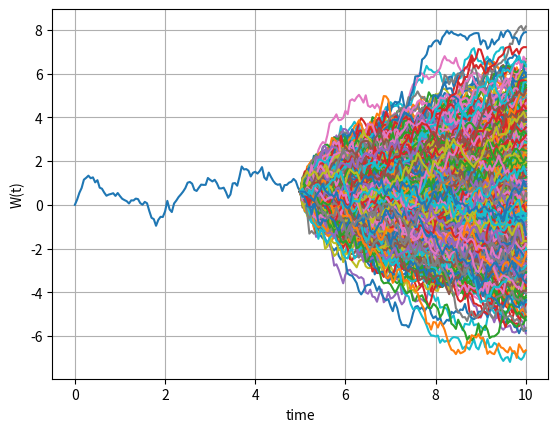

Recreate this plot in Python.
#%%
"""
Example of the python code
"""
import numpy as np
import matplotlib.pyplot as plt
t = 10 
s = 5
NoOfPaths=1000
NoOfSteps=100

# First part to calculate E(W(t)|F(0)) = W(0)=0

def martingaleA():
    W_t = np.random.normal(0.0,pow(t,0.5),[NoOfPaths,1])
    E_W_t = np.mean(W_t)
    print("mean value equals to: %.2f while the expected value is W(0) =%0.2f " %(E_W_t,0.0))
    
# Second part, requiring nested Monte Carlo simulation  E(W(t)|F(s)) = W(s)

def martingaleB():    
    Z = np.random.normal(0.0,1.0,[NoOfPaths,NoOfSteps])
    W = np.zeros([NoOfPaths,NoOfSteps+1])

    # Note that without float() the division will be 
    # equal to 0 in Python; in Python versions >3 this issue is resolved

    # Time stepping from [t0,s]

    dt1 = s / float(NoOfSteps)
    for i in range(NoOfSteps):

        # Making sure that samples from a normal have mean 0 and variance 1

        Z[:,i] = (Z[:,i] - np.mean(Z[:,i])) / np.std(Z[:,i])
        W[:,i+1] = W[:,i] + pow(dt1,0.5)*Z[:,i]

    # W_s is the last column of W

    W_s = W[:,-1]

    # For every path W(s) we perform sub-simulation until time t and calculate
    # the expectation

    # Time stepping from [s,t]

    dt2     = (t-s)/float(NoOfSteps);
    W_t     = np.zeros([NoOfPaths,NoOfSteps+1]);

    # Store the results

    E_W_t = np.zeros([NoOfPaths])
    Error=[]
    for i in range(NoOfPaths):

        # Sub-simulation from time "s" until "t"

        W_t[:,0] = W_s[i];
        Z = np.random.normal(0.0,1.0,[NoOfPaths,NoOfSteps])
        for j in range(NoOfSteps):

            # This is a scaling factor that ensures that Z has mean 0 and variance 1

            Z[:,j] = (Z[:,j]-np.mean(Z[:,j])) / np.std(Z[:,j]);

            # Path simulation, from "s" until "t"

            W_t[:,j+1] = W_t[:,j] + pow(dt2,0.5)*Z[:,j];        

        E_W_t[i]=np.mean(W_t[:,-1])
        Error.append(E_W_t[i]-W_s[i])

        # Generate a plot for the first path

        if i==0:
            plt.plot(np.linspace(0,s,NoOfSteps+1),W[0,:])
            for j in range(NoOfPaths):
                plt.plot(np.linspace(s,t,NoOfSteps+1),W_t[j,:])
            plt.xlabel("time")
            plt.ylabel("W(t)")
            plt.grid()

    print(Error)
    error = np.max(np.abs(E_W_t-W_s))
    print("The error is equal to: %.18f"%(error))
    
martingaleA()
martingaleB()